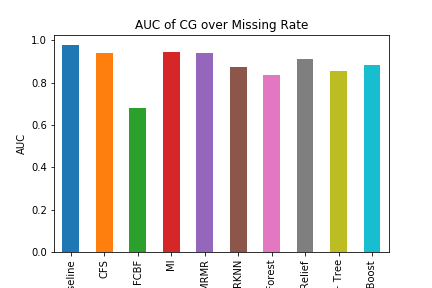

Source data for this figure (header and first rows):
Baseline, 0.9782920705353206
CFS, 0.9403
FCBF, 0.6818
MI, 0.9443
MRMR, 0.9395
RKNN, 0.8734
Random Forest, 0.8373
Relief, 0.9104
SFS + Tree, 0.8541
XGBoost, 0.8832
